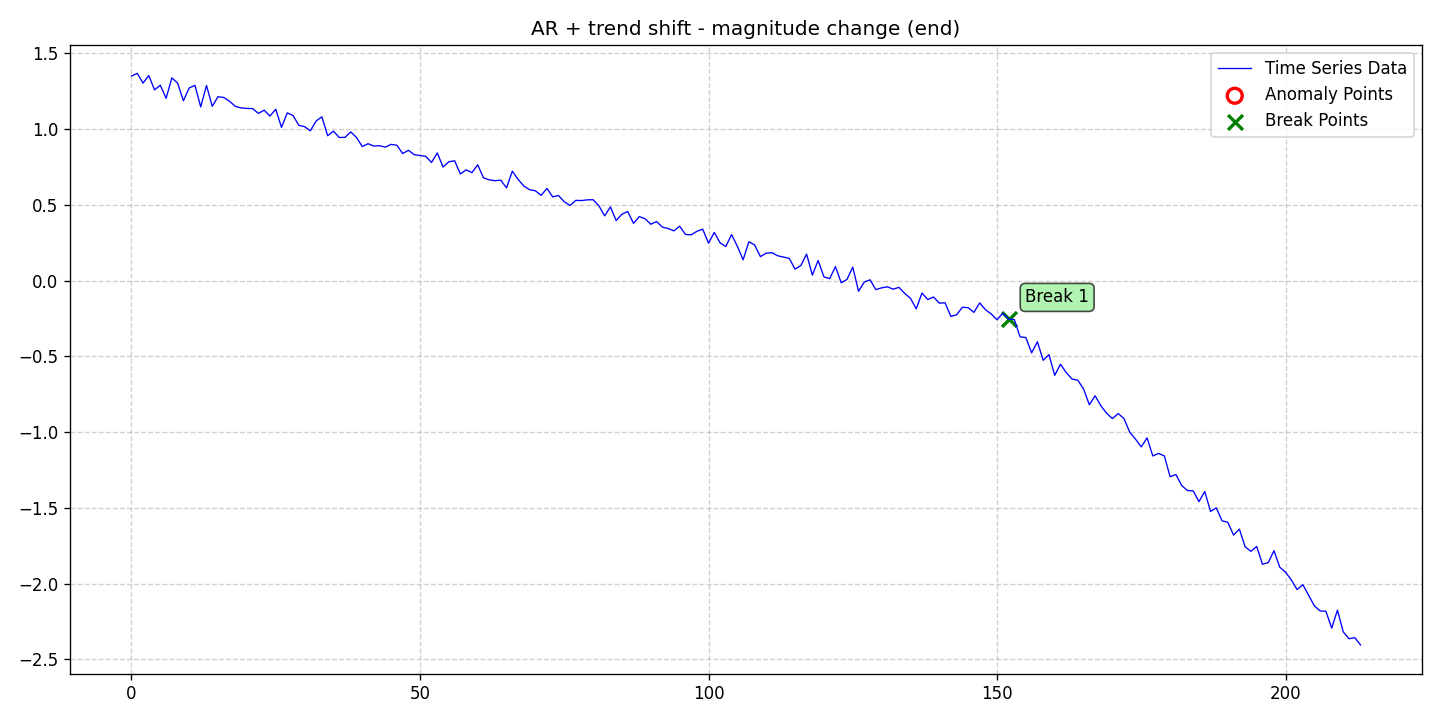

The data file committed next to this chart (first rows):
date, data, stationary, det_lin_up, det_lin_down, det_quad, det_cubic, det_exp, det_damped, stoc_trend, volatility, single_seas, multiple_seas, point_anom_single, point_anom_multi, collect_anom, context_anom, mean_shift, var_shift, trend_shift, point_anom_count, point_anom_location, point_anom_point, collect_anom_count
2020-01-01, 1.35, 0, 0, 0, 0, 0, 0, 0, 0, 0, 0, 0, 0, 0, 0, 0, 0, 0, 1, 0, none, , 0
2020-01-02, 1.368, 0, 0, 0, 0, 0, 0, 0, 0, 0, 0, 0, 0, 0, 0, 0, 0, 0, 1, 0, none, , 0
2020-01-03, 1.303, 0, 0, 0, 0, 0, 0, 0, 0, 0, 0, 0, 0, 0, 0, 0, 0, 0, 1, 0, none, , 0
2020-01-04, 1.353, 0, 0, 0, 0, 0, 0, 0, 0, 0, 0, 0, 0, 0, 0, 0, 0, 0, 1, 0, none, , 0
2020-01-05, 1.259, 0, 0, 0, 0, 0, 0, 0, 0, 0, 0, 0, 0, 0, 0, 0, 0, 0, 1, 0, none, , 0
2020-01-06, 1.289, 0, 0, 0, 0, 0, 0, 0, 0, 0, 0, 0, 0, 0, 0, 0, 0, 0, 1, 0, none, , 0
2020-01-07, 1.203, 0, 0, 0, 0, 0, 0, 0, 0, 0, 0, 0, 0, 0, 0, 0, 0, 0, 1, 0, none, , 0
2020-01-08, 1.338, 0, 0, 0, 0, 0, 0, 0, 0, 0, 0, 0, 0, 0, 0, 0, 0, 0, 1, 0, none, , 0
2020-01-09, 1.303, 0, 0, 0, 0, 0, 0, 0, 0, 0, 0, 0, 0, 0, 0, 0, 0, 0, 1, 0, none, , 0
2020-01-10, 1.187, 0, 0, 0, 0, 0, 0, 0, 0, 0, 0, 0, 0, 0, 0, 0, 0, 0, 1, 0, none, , 0
2020-01-11, 1.271, 0, 0, 0, 0, 0, 0, 0, 0, 0, 0, 0, 0, 0, 0, 0, 0, 0, 1, 0, none, , 0
2020-01-12, 1.289, 0, 0, 0, 0, 0, 0, 0, 0, 0, 0, 0, 0, 0, 0, 0, 0, 0, 1, 0, none, , 0
2020-01-13, 1.146, 0, 0, 0, 0, 0, 0, 0, 0, 0, 0, 0, 0, 0, 0, 0, 0, 0, 1, 0, none, , 0
2020-01-14, 1.287, 0, 0, 0, 0, 0, 0, 0, 0, 0, 0, 0, 0, 0, 0, 0, 0, 0, 1, 0, none, , 0
2020-01-15, 1.15, 0, 0, 0, 0, 0, 0, 0, 0, 0, 0, 0, 0, 0, 0, 0, 0, 0, 1, 0, none, , 0
2020-01-16, 1.213, 0, 0, 0, 0, 0, 0, 0, 0, 0, 0, 0, 0, 0, 0, 0, 0, 0, 1, 0, none, , 0
2020-01-17, 1.208, 0, 0, 0, 0, 0, 0, 0, 0, 0, 0, 0, 0, 0, 0, 0, 0, 0, 1, 0, none, , 0
2020-01-18, 1.183, 0, 0, 0, 0, 0, 0, 0, 0, 0, 0, 0, 0, 0, 0, 0, 0, 0, 1, 0, none, , 0
2020-01-19, 1.15, 0, 0, 0, 0, 0, 0, 0, 0, 0, 0, 0, 0, 0, 0, 0, 0, 0, 1, 0, none, , 0
2020-01-20, 1.139, 0, 0, 0, 0, 0, 0, 0, 0, 0, 0, 0, 0, 0, 0, 0, 0, 0, 1, 0, none, , 0
2020-01-21, 1.136, 0, 0, 0, 0, 0, 0, 0, 0, 0, 0, 0, 0, 0, 0, 0, 0, 0, 1, 0, none, , 0
2020-01-22, 1.135, 0, 0, 0, 0, 0, 0, 0, 0, 0, 0, 0, 0, 0, 0, 0, 0, 0, 1, 0, none, , 0
2020-01-23, 1.103, 0, 0, 0, 0, 0, 0, 0, 0, 0, 0, 0, 0, 0, 0, 0, 0, 0, 1, 0, none, , 0
2020-01-24, 1.125, 0, 0, 0, 0, 0, 0, 0, 0, 0, 0, 0, 0, 0, 0, 0, 0, 0, 1, 0, none, , 0
2020-01-25, 1.086, 0, 0, 0, 0, 0, 0, 0, 0, 0, 0, 0, 0, 0, 0, 0, 0, 0, 1, 0, none, , 0
2020-01-26, 1.131, 0, 0, 0, 0, 0, 0, 0, 0, 0, 0, 0, 0, 0, 0, 0, 0, 0, 1, 0, none, , 0
2020-01-27, 1.011, 0, 0, 0, 0, 0, 0, 0, 0, 0, 0, 0, 0, 0, 0, 0, 0, 0, 1, 0, none, , 0
2020-01-28, 1.107, 0, 0, 0, 0, 0, 0, 0, 0, 0, 0, 0, 0, 0, 0, 0, 0, 0, 1, 0, none, , 0
2020-01-29, 1.089, 0, 0, 0, 0, 0, 0, 0, 0, 0, 0, 0, 0, 0, 0, 0, 0, 0, 1, 0, none, , 0
2020-01-30, 1.025, 0, 0, 0, 0, 0, 0, 0, 0, 0, 0, 0, 0, 0, 0, 0, 0, 0, 1, 0, none, , 0
2020-01-31, 1.016, 0, 0, 0, 0, 0, 0, 0, 0, 0, 0, 0, 0, 0, 0, 0, 0, 0, 1, 0, none, , 0
2020-02-01, 0.9884, 0, 0, 0, 0, 0, 0, 0, 0, 0, 0, 0, 0, 0, 0, 0, 0, 0, 1, 0, none, , 0
2020-02-02, 1.053, 0, 0, 0, 0, 0, 0, 0, 0, 0, 0, 0, 0, 0, 0, 0, 0, 0, 1, 0, none, , 0
2020-02-03, 1.081, 0, 0, 0, 0, 0, 0, 0, 0, 0, 0, 0, 0, 0, 0, 0, 0, 0, 1, 0, none, , 0
2020-02-04, 0.9558, 0, 0, 0, 0, 0, 0, 0, 0, 0, 0, 0, 0, 0, 0, 0, 0, 0, 1, 0, none, , 0
2020-02-05, 0.9858, 0, 0, 0, 0, 0, 0, 0, 0, 0, 0, 0, 0, 0, 0, 0, 0, 0, 1, 0, none, , 0
2020-02-06, 0.9445, 0, 0, 0, 0, 0, 0, 0, 0, 0, 0, 0, 0, 0, 0, 0, 0, 0, 1, 0, none, , 0
2020-02-07, 0.9449, 0, 0, 0, 0, 0, 0, 0, 0, 0, 0, 0, 0, 0, 0, 0, 0, 0, 1, 0, none, , 0
2020-02-08, 0.9813, 0, 0, 0, 0, 0, 0, 0, 0, 0, 0, 0, 0, 0, 0, 0, 0, 0, 1, 0, none, , 0
2020-02-09, 0.9441, 0, 0, 0, 0, 0, 0, 0, 0, 0, 0, 0, 0, 0, 0, 0, 0, 0, 1, 0, none, , 0
2020-02-10, 0.8846, 0, 0, 0, 0, 0, 0, 0, 0, 0, 0, 0, 0, 0, 0, 0, 0, 0, 1, 0, none, , 0
2020-02-11, 0.9033, 0, 0, 0, 0, 0, 0, 0, 0, 0, 0, 0, 0, 0, 0, 0, 0, 0, 1, 0, none, , 0
2020-02-12, 0.8875, 0, 0, 0, 0, 0, 0, 0, 0, 0, 0, 0, 0, 0, 0, 0, 0, 0, 1, 0, none, , 0
2020-02-13, 0.8902, 0, 0, 0, 0, 0, 0, 0, 0, 0, 0, 0, 0, 0, 0, 0, 0, 0, 1, 0, none, , 0
2020-02-14, 0.8806, 0, 0, 0, 0, 0, 0, 0, 0, 0, 0, 0, 0, 0, 0, 0, 0, 0, 1, 0, none, , 0
2020-02-15, 0.8989, 0, 0, 0, 0, 0, 0, 0, 0, 0, 0, 0, 0, 0, 0, 0, 0, 0, 1, 0, none, , 0
2020-02-16, 0.8931, 0, 0, 0, 0, 0, 0, 0, 0, 0, 0, 0, 0, 0, 0, 0, 0, 0, 1, 0, none, , 0
2020-02-17, 0.8384, 0, 0, 0, 0, 0, 0, 0, 0, 0, 0, 0, 0, 0, 0, 0, 0, 0, 1, 0, none, , 0
2020-02-18, 0.86, 0, 0, 0, 0, 0, 0, 0, 0, 0, 0, 0, 0, 0, 0, 0, 0, 0, 1, 0, none, , 0
2020-02-19, 0.8308, 0, 0, 0, 0, 0, 0, 0, 0, 0, 0, 0, 0, 0, 0, 0, 0, 0, 1, 0, none, , 0
2020-02-20, 0.8254, 0, 0, 0, 0, 0, 0, 0, 0, 0, 0, 0, 0, 0, 0, 0, 0, 0, 1, 0, none, , 0
2020-02-21, 0.8199, 0, 0, 0, 0, 0, 0, 0, 0, 0, 0, 0, 0, 0, 0, 0, 0, 0, 1, 0, none, , 0
2020-02-22, 0.7793, 0, 0, 0, 0, 0, 0, 0, 0, 0, 0, 0, 0, 0, 0, 0, 0, 0, 1, 0, none, , 0
2020-02-23, 0.8423, 0, 0, 0, 0, 0, 0, 0, 0, 0, 0, 0, 0, 0, 0, 0, 0, 0, 1, 0, none, , 0
2020-02-24, 0.7491, 0, 0, 0, 0, 0, 0, 0, 0, 0, 0, 0, 0, 0, 0, 0, 0, 0, 1, 0, none, , 0
2020-02-25, 0.7839, 0, 0, 0, 0, 0, 0, 0, 0, 0, 0, 0, 0, 0, 0, 0, 0, 0, 1, 0, none, , 0
2020-02-26, 0.7909, 0, 0, 0, 0, 0, 0, 0, 0, 0, 0, 0, 0, 0, 0, 0, 0, 0, 1, 0, none, , 0
2020-02-27, 0.7036, 0, 0, 0, 0, 0, 0, 0, 0, 0, 0, 0, 0, 0, 0, 0, 0, 0, 1, 0, none, , 0
2020-02-28, 0.7308, 0, 0, 0, 0, 0, 0, 0, 0, 0, 0, 0, 0, 0, 0, 0, 0, 0, 1, 0, none, , 0
2020-02-29, 0.7123, 0, 0, 0, 0, 0, 0, 0, 0, 0, 0, 0, 0, 0, 0, 0, 0, 0, 1, 0, none, , 0
... 154 more rows
